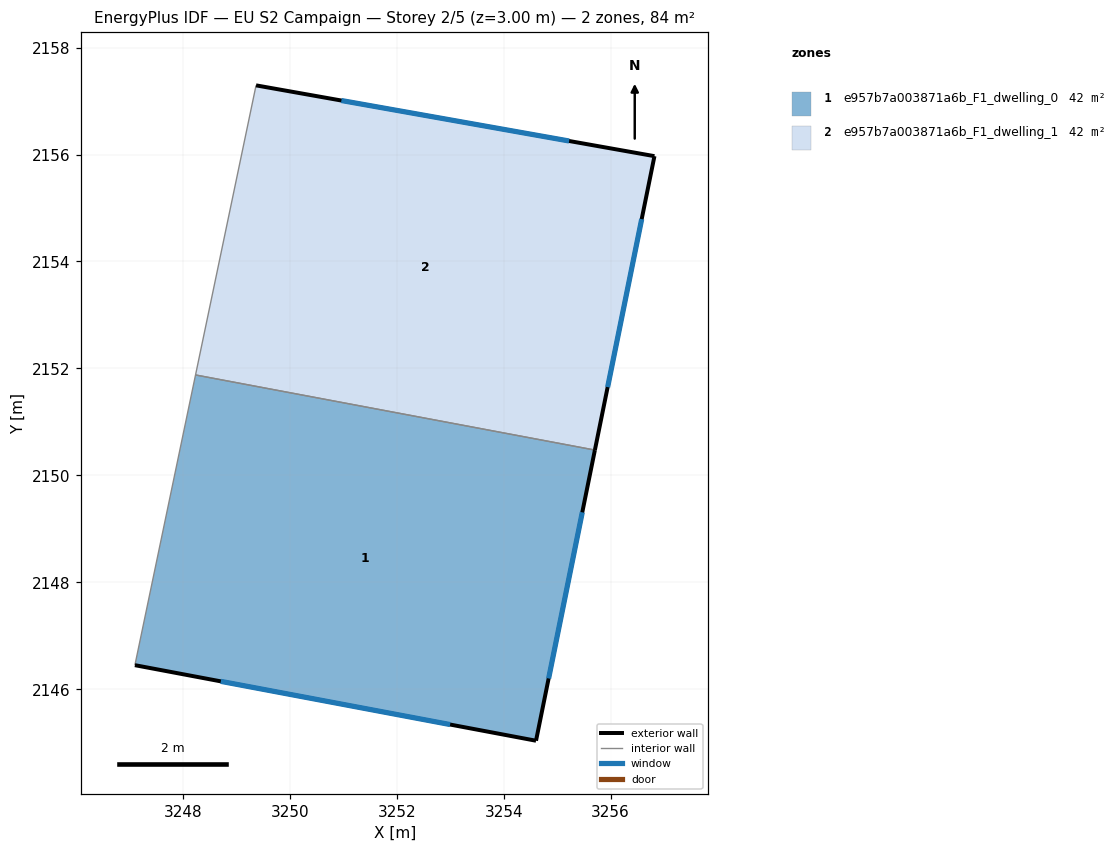
=== STOREY PLAN SPEC (per zone: floor XY polygon, exterior-wall plan segments, windows/doors) ===
zone 1: e957b7a003871a6b_F1_dwelling_0  (42.2 m²)
  floor: (3255.71, 2150.47) (3254.60, 2145.04) (3247.10, 2146.45) (3248.24, 2151.88)
  exterior wall: (3254.60, 2145.04) – (3255.71, 2150.47)  [5.5 m]
    window: (3254.84, 2146.20) – (3255.47, 2149.31)  [5.4 m²]
  exterior wall: (3247.10, 2146.45) – (3254.60, 2145.04)  [7.6 m]
    window: (3248.71, 2146.15) – (3253.00, 2145.34)  [7.5 m²]
  interior walls: 2
zone 2: e957b7a003871a6b_F1_dwelling_1  (42.2 m²)
  floor: (3256.82, 2155.97) (3255.71, 2150.47) (3248.24, 2151.88) (3249.37, 2157.29)
  exterior wall: (3256.82, 2155.97) – (3249.37, 2157.29)  [7.6 m]
    window: (3255.22, 2156.25) – (3250.96, 2157.01)  [7.4 m²]
  exterior wall: (3255.71, 2150.47) – (3256.82, 2155.97)  [5.6 m]
    window: (3255.94, 2151.65) – (3256.58, 2154.79)  [5.5 m²]
  interior walls: 2

=== DERIVED (storey summary) ===
Building: EU S2 Campaign
Storey: 2 of 5  (floor level z = 3.00 m)
Storey gross floor area: 84.5 m²
Zones on this storey: 2
  - e957b7a003871a6b_F1_dwelling_0: floor 42.2 m²; exterior wall 13.2 m (39.5 m²); 2 window(s) 12.9 m²; WWR 32.7%
  - e957b7a003871a6b_F1_dwelling_1: floor 42.2 m²; exterior wall 13.2 m (39.5 m²); 2 window(s) 12.9 m²; WWR 32.7%
Zone adjacency (shared interzone walls):
  - e957b7a003871a6b_F1_dwelling_0 ↔ e957b7a003871a6b_F1_dwelling_1